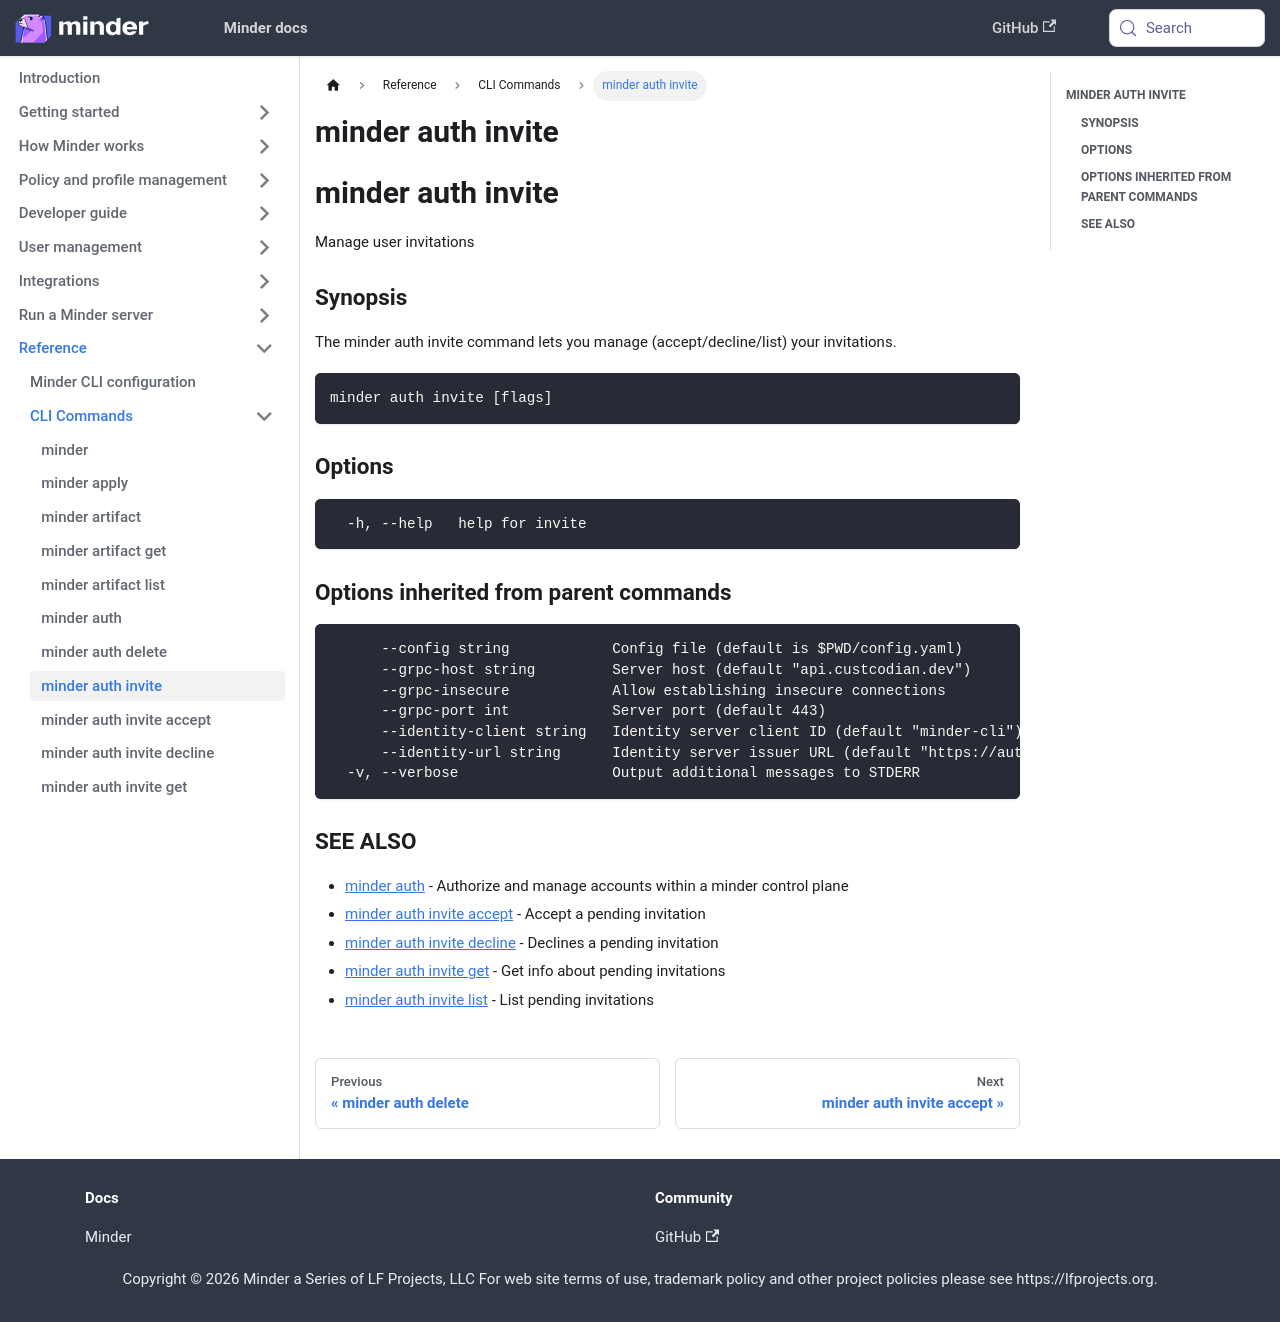

repository: mindersec/minder · page: ref/cli/minder_auth_invite.html · generator: docusaurus

---
title: minder auth invite
---
## minder auth invite

Manage user invitations

### Synopsis

The minder auth invite command lets you manage (accept/decline/list) your invitations.

```
minder auth invite [flags]
```

### Options

```
  -h, --help   help for invite
```

### Options inherited from parent commands

```
      --config string            Config file (default is $PWD/config.yaml)
      --grpc-host string         Server host (default "api.custcodian.dev")
      --grpc-insecure            Allow establishing insecure connections
      --grpc-port int            Server port (default 443)
      --identity-client string   Identity server client ID (default "minder-cli")
      --identity-url string      Identity server issuer URL (default "https://auth.custcodian.dev")
  -v, --verbose                  Output additional messages to STDERR
```

### SEE ALSO

* [minder auth](minder_auth.md)	 - Authorize and manage accounts within a minder control plane
* [minder auth invite accept](minder_auth_invite_accept.md)	 - Accept a pending invitation
* [minder auth invite decline](minder_auth_invite_decline.md)	 - Declines a pending invitation
* [minder auth invite get](minder_auth_invite_get.md)	 - Get info about pending invitations
* [minder auth invite list](minder_auth_invite_list.md)	 - List pending invitations
